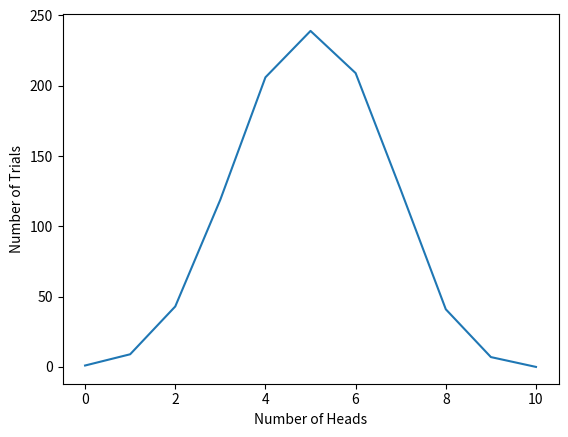

Source code (Python):
# https://matplotlib.org/tutorials/introductory/pyplot.html#sphx-glr-tutorials-introductory-pyplot-py
# https://matplotlib.org/api/_as_gen/matplotlib.pyplot.bar.html

import random
import matplotlib.pyplot as plt

results = []
for j in range(1000):
	total = 0
	for i in range(10):
		flip = random.randint(0,1)
		total += flip
	results.append(total)

display = [0 for i in range(11)]
for i in range(len(results)):
	display[results[i]] += 1

plt.plot(display)
# plt.plot([0,1,2,3,4,5,6,7,8,9,10],display,'r^') #r^ r-- rs
# plt.bar([0,1,2,3,4,5,6,7,8,9,10], display)
# plt.bar([0,1,2,3,4,5,6,7,8,9,10], display, color=(.5, 0., .5, 1.0))
plt.ylabel("Number of Trials")
plt.xlabel("Number of Heads")
plt.show()

# print(*display)

